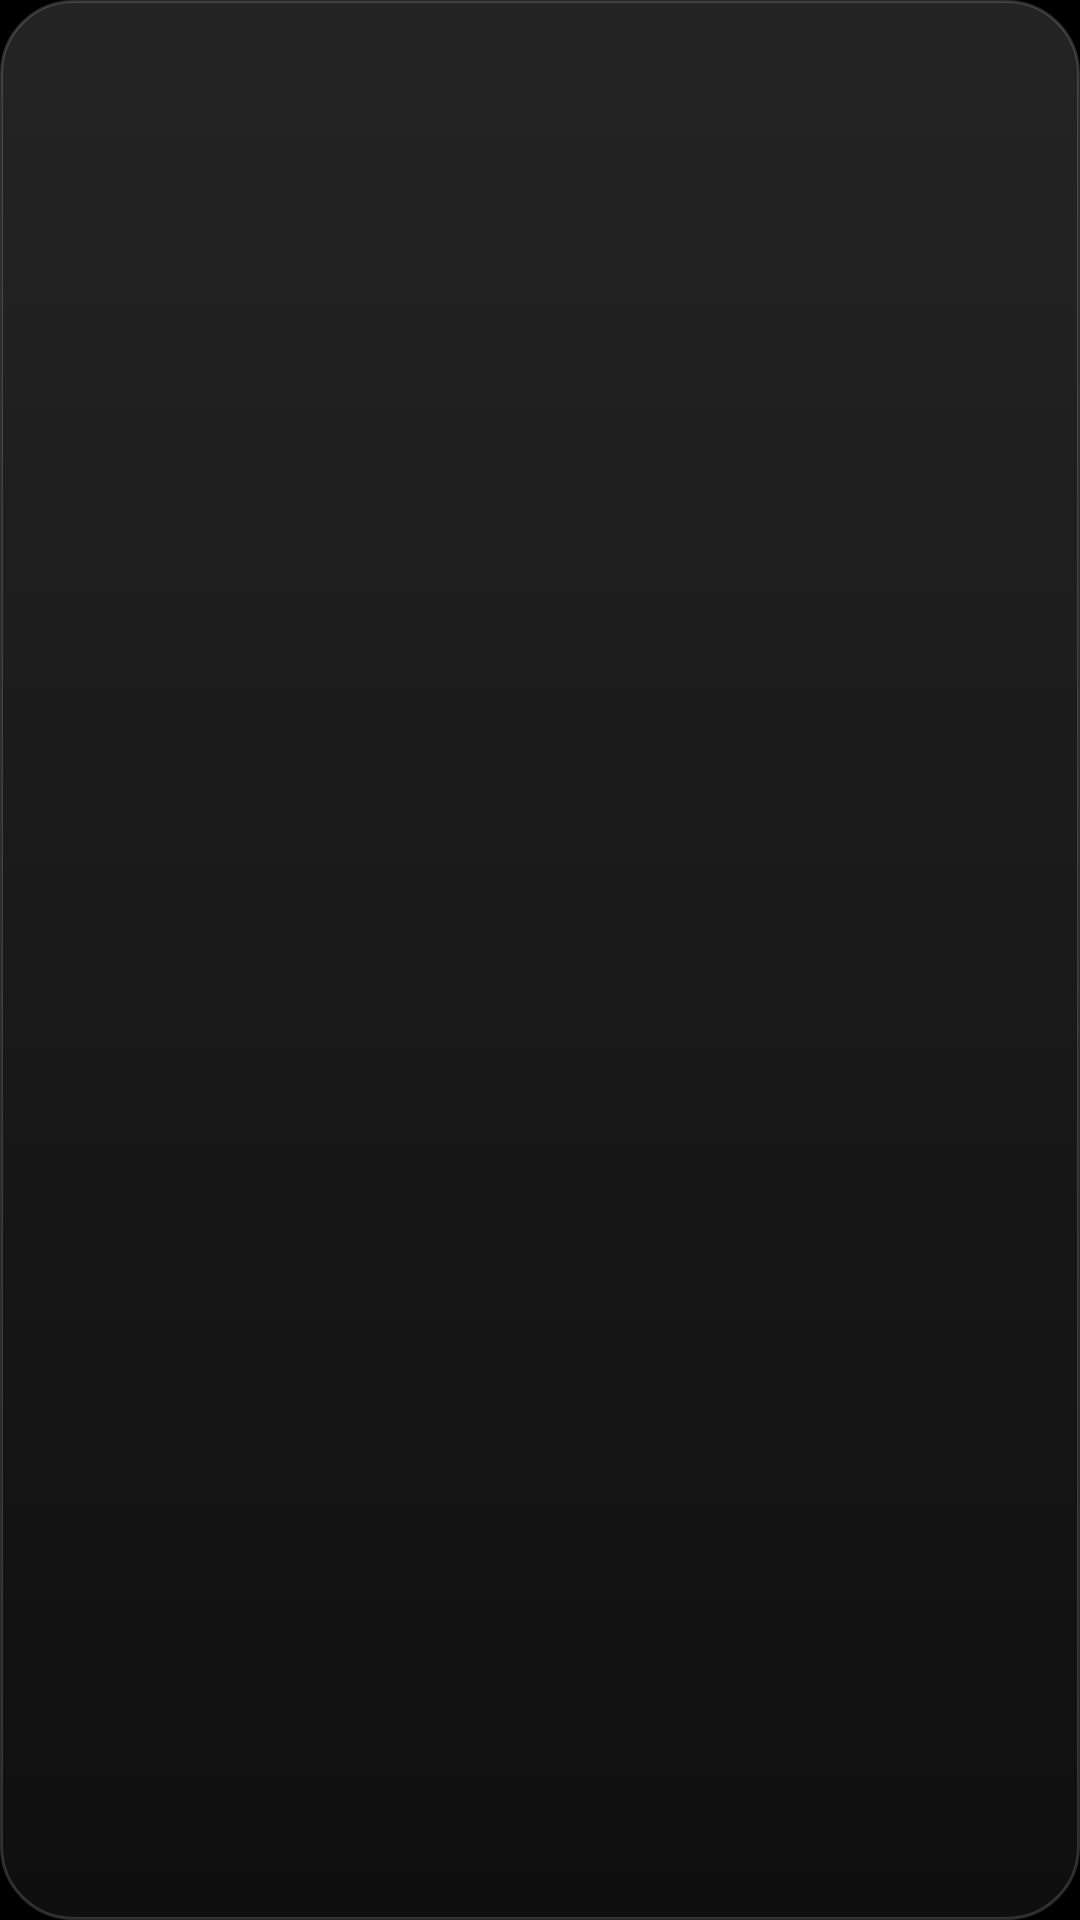

The Android layout XML behind this screen, and the referenced resources:
<!-- AndroidManifest.xml: application theme Home -->
<!-- res/layout/ribbon_button.xml -->
<?xml version="1.0" encoding="utf-8"?>
<FrameLayout xmlns:android="http://schemas.android.com/apk/res/android"
    style="@style/Cell"
    android:layout_width="99dp"
    android:layout_height="99dp"
    android:layout_marginVertical="8dp">

    <ImageView
        android:id="@+id/icon"
        style="@style/CellIcon"
        android:layout_width="26dp"
        android:layout_height="26dp"
        android:layout_margin="16dp"
        android:importantForAccessibility="no" />

    <TextView
        android:id="@+id/label"
        style="@style/CellLabel"
        android:layout_margin="14dp"
        android:textSize="14sp" />
</FrameLayout>
<!-- resources referenced by this layout -->
<resources>
  <style name="Cell">
          <item name="android:layout_margin">8dp</item>
          <item name="android:background">@drawable/cell_bg</item>
          <item name="android:focusable">true</item>
          <item name="android:clickable">true</item>
      </style>
  <style name="CellIcon">
          <item name="android:layout_width">30dp</item>
          <item name="android:layout_height">30dp</item>
          <item name="android:layout_margin">20dp</item>
          <item name="android:duplicateParentState">true</item>
          <item name="android:tint">@color/pill_text</item>
      </style>
  <style name="CellLabel">
          <item name="android:layout_width">wrap_content</item>
          <item name="android:layout_height">wrap_content</item>
          <item name="android:layout_gravity">bottom|start</item>
          <item name="android:layout_margin">20dp</item>
          <item name="android:duplicateParentState">true</item>
          <item name="android:fontFamily">@font/outfit_medium</item>
          <item name="android:textColor">@color/pill_text</item>
          <item name="android:textSize">18sp</item>
      </style>
  <style name="Home" parent="@android:style/Theme.DeviceDefault.NoActionBar.Fullscreen">
          <item name="android:windowBackground">@android:color/black</item>
          <item name="android:colorBackground">@android:color/black</item>
          <item name="android:windowAnimationStyle">@null</item>
      </style>
  <!-- drawable cell_bg (drawable) -->
  <?xml version="1.0" encoding="utf-8"?>
  <selector xmlns:android="http://schemas.android.com/apk/res/android">
      <item android:state_focused="true">
          <shape android:shape="rectangle">
              <solid android:color="#F5FFFFFF" />
              <corners android:radius="24dp" />
          </shape>
      </item>
      <item>
          <shape android:shape="rectangle">
              <gradient android:angle="270" android:startColor="#24FFFFFF" android:endColor="#0FFFFFFF" />
              <stroke android:width="1dp" android:color="#29FFFFFF" />
              <corners android:radius="24dp" />
          </shape>
      </item>
  </selector>
</resources>
